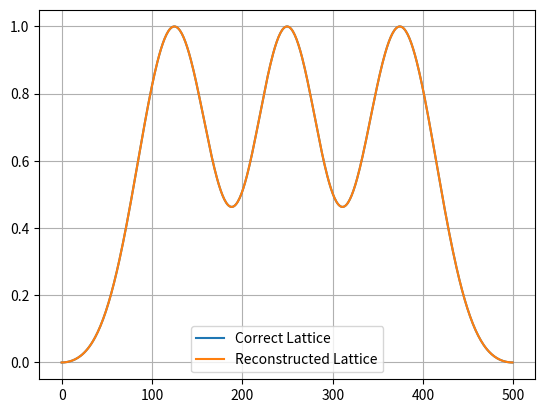

Source code (Python):
"""
Code Data 2023/04/12
[redacted]
"""

import matplotlib.pyplot as plt
import numpy as np

def calculate_next_layer(lattice_order, a, b, k, phi, n):
    """
    Uses the value of the previous An Bn polynomial to calculate An+1 Bn+1
    :param lattice_order: Order of the lattice. Uses to create vectors of correct size
    :param a: polynomial A of order n in matrix formula
    :param b: polynomial B of order n in matrix formula
    :param k: Power ratio of the n coupler
    :param phi: Extra phases of the n unbalance
    :param n: Index of the layer considered starting from 0
    :return: Polynomial A and B of order n+1 in matrix formula
    """
    coefficient_order = lattice_order + 1
    new_a = np.zeros(coefficient_order, dtype=np.complex128)
    new_b = np.zeros(coefficient_order, dtype=np.complex128)

    # Equation 50 and 51 Madsen
    if n == 0:
        new_a[0] = np.sqrt(1-k)*np.exp(-phi*1j)
        new_b[0] = np.sqrt(k)*np.exp(-phi*1j)
    else:
        for i in range(n+1):
            new_a[i] = np.sqrt(1-k)*np.exp(-phi*1j)*a[i-1] - np.sqrt(k)*b[i]
            new_b[i] = np.sqrt(k)*np.exp(-phi*1j)*a[i-1]   + np.sqrt(1-k)*b[i]
    return new_a, new_b

def calculate_transfer_function(lattice_order, ks, phis):
    """
    Calculate the current transfer function of the filter, given certain ks and phis
    :param lattice_order: Order of the lattice. Uses to create vectors of correct sizes and to iterate the right number of times
    :param ks: Power ratio of all the couplers of the lattice.
    :param phis: Extra phases of the n unbalance of the lattice.
    :return: Polynomial A and B that describes the whole lattice.
    """

    coefficient_order = lattice_order+1
    a = np.zeros((coefficient_order, coefficient_order), dtype=np.complex128)  # Different vector A(z). Each A(z) = A[0] + A[1]*z^-1 + A[2]*z^-2 ...
    b = np.zeros((coefficient_order, coefficient_order), dtype=np.complex128)  # Different vector B(z). Each B(z) = B[0] + B[1]*z^-1 + B[2]*z^-2 ...
    a[0], b[0] = calculate_next_layer(lattice_order, [], [], ks[0], phis[0], 0)
    for i in range(lattice_order):
        a[i+1], b[i+1] = calculate_next_layer(lattice_order, a[i], b[i], ks[i+1], phis[i+1], i+1)
    return a, b

def calculate_prev_layer(lattice_order, a, b, n):
    """
    Calculate the value of An-1 Bn-1 kn-1 and phi-1 to obtain the wanted An Bn polynomial
    :param lattice_order: Order of the lattice.
    :param a: An polynomial of order n+1 in matrix formula
    :param b: Bn polynomial of order n+1 in matrix formula
    :param n: index of the layer considered
    :return: Power ratio, Phase and Polynomial A and B of order n-1 in matrix formula
    """
    # K Calculation: Equation 60 Madsen
    if a[n] != 0:
        r = np.abs(b[n]/a[n])**2
        k = r/(1+r)
    else:
        k = 1

    # Bn-1 calculation: Equation 62 Madsen
    coefficient_order = lattice_order + 1
    prev_b = np.zeros(coefficient_order, dtype=np.complex128)
    for i in range(lattice_order):
        prev_b[i] = -a[i] * np.sqrt(k) + b[i] * np.sqrt(1-k)

    # Phi calculation: Equation 65 Madsen
    a_tilda = np.sqrt(1 - k) * a[n] + np.sqrt(k) * b[n]
    if -n < lattice_order + 1:
        phi = -np.angle(a_tilda) + np.angle(prev_b[n-1])
    else:
        phi = -np.angle(a_tilda)

    # An-1 calculation: Equation 61 Madsen
    prev_a = np.zeros(coefficient_order, dtype=np.complex128)
    for i in range(lattice_order):
        prev_a[i] = (a[i + 1] * np.sqrt(1 - k) + b[i + 1] * np.sqrt(k)) * np.exp(phi * 1j)

    return k, phi, prev_a, prev_b

def reverse_transfer_function(a_n, b_n):
    """
    Calculate the list of all couplers and extra phases needed for obtaining An Bn polynomials at the end of the lattice
    :param a_n: Polynomial A of order n in matrix formula
    :param b_n: Polynomial B of order n in matrix formula
    :return: Power ratio, Phase and Polynomial A and B that describes the whole lattice.
    """
    coefficient_order = len(a_n)
    ks = np.zeros(coefficient_order)
    phis = np.zeros(coefficient_order)
    a = np.zeros((coefficient_order, coefficient_order), dtype=np.complex128)  # Different vector A(z). Each A(z) = A[0] + A[1]*z^-1 + A[2]*z^-2 ...
    b = np.zeros((coefficient_order, coefficient_order), dtype=np.complex128)  # Different vector B(z). Each B(z) = B[0] + B[1]*z^-1 + B[2]*z^-2 ...
    a[-1] = a_n
    b[-1] = b_n
    for i in range(coefficient_order):
        if i != coefficient_order - 1:
            ks[-i - 1], phis[-i - 1], a[-i - 2], b[-i - 2] = calculate_prev_layer(coefficient_order - 1, a[-i - 1], b[-i - 1], -i - 1)
        else:
            ks[-i - 1], phis[-i - 1], _, _ = calculate_prev_layer(coefficient_order - 1, a[-i - 1], b[-i - 1], -i - 1)
    return ks, phis, a, b


# Lattice Parameters
Lattice_Order = 5
Ks = np.ones(Lattice_Order + 1) * 0.5
Phis = np.ones(Lattice_Order + 1) * 0
As, Bs = calculate_transfer_function(Lattice_Order, Ks, Phis)

# Entering from top (Xin = 1, Yin = 0)
n_points = 500
bar = np.zeros(n_points, dtype=np.complex128)
x = np.linspace(0, 1, n_points)
for fourier_coefficient in range(0, Lattice_Order+1):
    bar = bar + np.exp(fourier_coefficient * 2j * np.pi * x) * As[-1][fourier_coefficient]
plt.plot(np.abs(bar)**2, label="Correct Lattice")

# Reverse Layer
Ks_estimate, Phis_estimate, As_estimate, Bs_estimate = reverse_transfer_function(As[-1], Bs[-1])
As_recalculated, Bs_recalculated = calculate_transfer_function(Lattice_Order, Ks_estimate, Phis_estimate)
time_domain_estimate = np.zeros(n_points, dtype=np.complex128)
for fourier_coefficient in range(0, Lattice_Order+1):
    time_domain_estimate = time_domain_estimate + np.exp(fourier_coefficient * 2j * np.pi * x) * As_recalculated[-1][fourier_coefficient]
plt.plot(np.abs(time_domain_estimate)**2, label="Reconstructed Lattice")
plt.grid()
plt.legend()